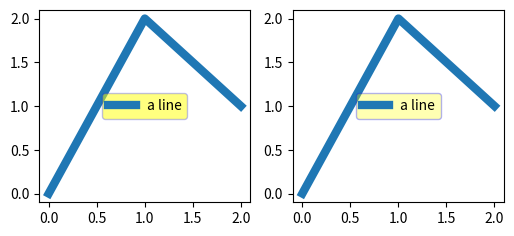

Here is the Python script that generated this plot:
# Written by calculate-plot 0.1.0: this script draws the same figure with Matplotlib 3.11.2.
import locale

import matplotlib.pyplot as plt

# Text is shaped for the language of the locale: this is the one the figure was made with.
try:
    locale.setlocale(locale.LC_CTYPE, "C.UTF-8")
except locale.Error:
    locale.setlocale(locale.LC_CTYPE, "C")

plt.rcParams.update({
    'legend.framealpha': None,
    'legend.facecolor': '#ffff0080',
    'legend.edgecolor': '#0000ff40',
})
fig, axs = plt.subplots(1, 2, figsize=(6.0, 2.5))
axs[0].plot([0, 1, 2], [0, 2, 1], label='a line', linewidth=6.0)
axs[0].legend(loc='center')
axs[1].plot([0, 1, 2], [0, 2, 1], label='a line', linewidth=6.0)
axs[1].legend(loc='center', framealpha=0.3)

if __name__ == "__main__":
    plt.show()
